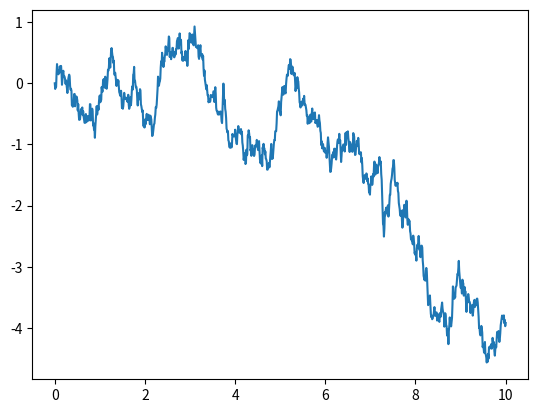

Reproduce this figure in Python.
#1. you generate t values:[0.0, 0.1,..., 10.0]
#2. You generate W values:[W(0), W(0.1), ..., W(10)] by using the formula
# W(t+delta_t) = W(t) + Z(0,0.1).
# That is W(0.1) = W(0) + Z(0,0.1), W(0.2) = W(0.1) + Z(0,0.1)

import matplotlib.pyplot as plt
import random
import math

delta_t = 0.01
start = 0
end = 10.0

t_value = [0.0]
W_value = [0.0]
W_current = 0.0 #W(0)
for i in range(1,1001):
    t = start + i*delta_t
    t_value.append(t)
    Z = random.normalvariate(0.0, math.sqrt(delta_t))
    print(t, W_current, Z)
    W_current = W_current + Z #W(0.1) = W(0) + Z(0,0.1), W(0.2) = W(0.1) + Z(0,0.1)
    W_value.append(W_current) #W(t+delta_t) = W(t) + Z(0,0.1)

plt.plot(t_value,W_value)
plt.show()
